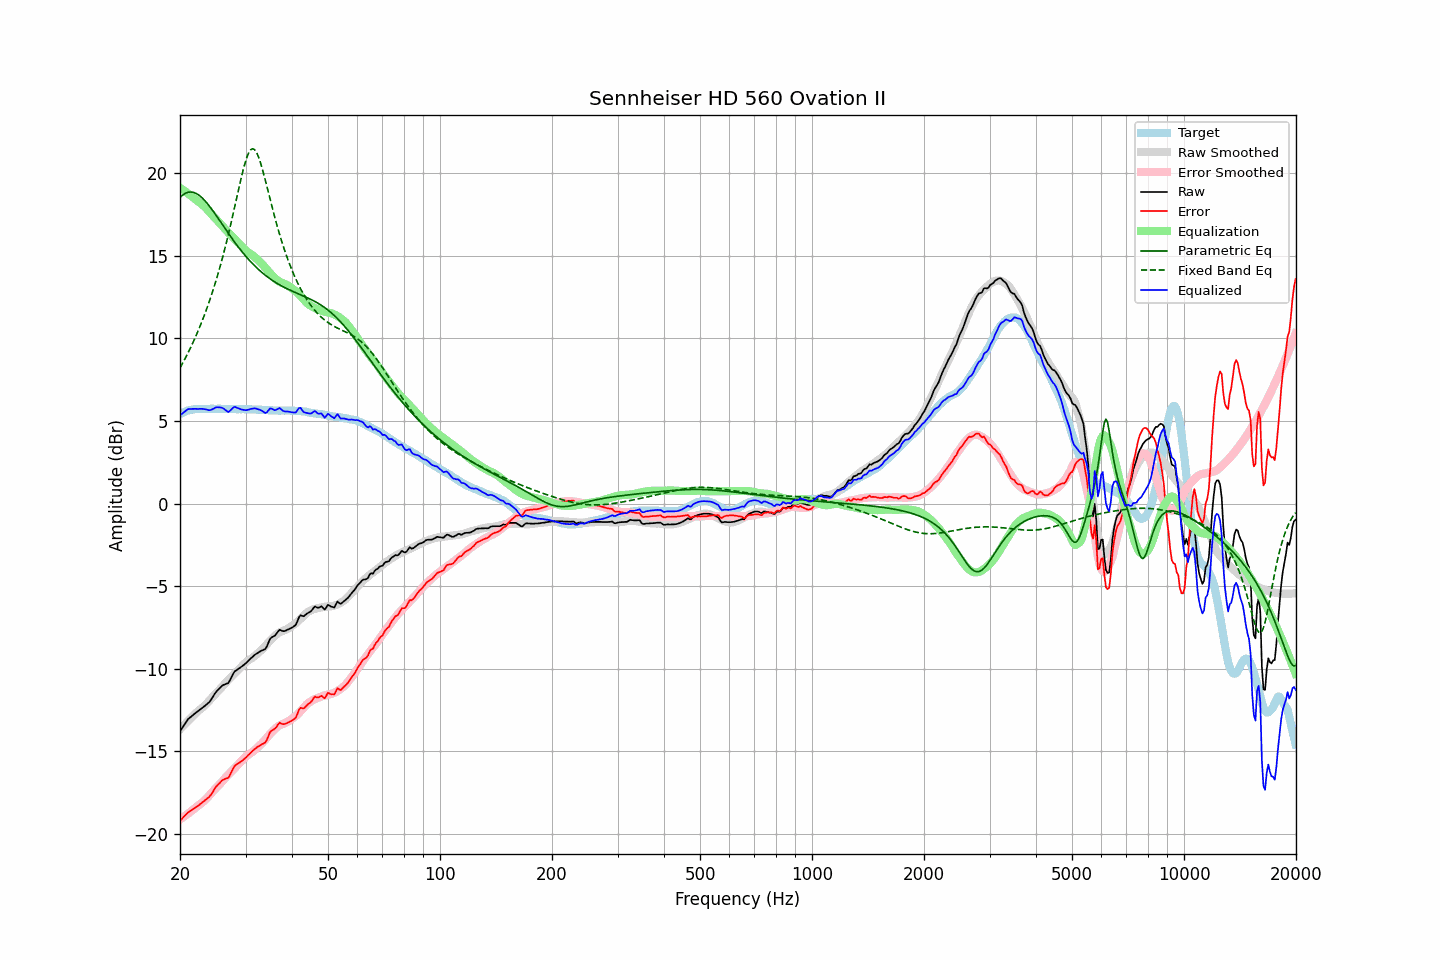

The table this chart was drawn from, first rows:
frequency, raw, error, smoothed, error_smoothed, equalization, parametric_eq, fixed_band_eq, equalized_raw, equalized_smoothed, target
20.00, -13.78, -19.20, -13.66, -19.11, 19.11, 18.53, 8.21, 5.33, 5.45, 5.42
20.20, -13.63, -19.10, -13.56, -19.05, 19.05, 18.62, 8.38, 5.42, 5.49, 5.47
20.40, -13.49, -19.01, -13.46, -18.98, 18.98, 18.70, 8.56, 5.49, 5.52, 5.52
20.61, -13.34, -18.89, -13.36, -18.91, 18.91, 18.76, 8.75, 5.57, 5.55, 5.55
20.81, -13.19, -18.79, -13.25, -18.84, 18.84, 18.81, 8.93, 5.65, 5.58, 5.60
21.02, -13.05, -18.69, -13.15, -18.77, 18.77, 18.84, 9.12, 5.72, 5.61, 5.64
21.23, -12.97, -18.63, -13.06, -18.69, 18.69, 18.85, 9.32, 5.72, 5.64, 5.66
21.44, -12.89, -18.57, -12.96, -18.62, 18.62, 18.86, 9.52, 5.73, 5.66, 5.68
21.66, -12.81, -18.51, -12.86, -18.54, 18.54, 18.84, 9.73, 5.73, 5.68, 5.70
21.87, -12.73, -18.43, -12.77, -18.46, 18.46, 18.81, 9.95, 5.74, 5.70, 5.71
22.09, -12.65, -18.37, -12.67, -18.38, 18.38, 18.77, 10.17, 5.74, 5.71, 5.73
22.31, -12.58, -18.31, -12.58, -18.30, 18.30, 18.72, 10.39, 5.72, 5.72, 5.73
22.54, -12.50, -18.23, -12.50, -18.23, 18.23, 18.65, 10.62, 5.73, 5.73, 5.73
22.76, -12.43, -18.16, -12.43, -18.16, 18.16, 18.57, 10.86, 5.73, 5.73, 5.73
22.99, -12.35, -18.07, -12.35, -18.08, 18.08, 18.48, 11.11, 5.73, 5.74, 5.72
23.22, -12.28, -18.00, -12.26, -18.00, 18.00, 18.38, 11.36, 5.72, 5.74, 5.72
23.45, -12.20, -17.92, -12.17, -17.90, 17.90, 18.28, 11.62, 5.70, 5.74, 5.72
23.69, -12.12, -17.85, -12.06, -17.80, 17.80, 18.16, 11.89, 5.68, 5.74, 5.73
23.92, -12.04, -17.77, -11.95, -17.69, 17.69, 18.04, 12.17, 5.65, 5.74, 5.73
24.16, -11.92, -17.66, -11.84, -17.58, 17.58, 17.91, 12.45, 5.66, 5.74, 5.74
24.40, -11.77, -17.51, -11.73, -17.47, 17.47, 17.78, 12.75, 5.70, 5.74, 5.75
24.65, -11.62, -17.36, -11.63, -17.37, 17.37, 17.65, 13.05, 5.75, 5.74, 5.74
24.89, -11.46, -17.19, -11.53, -17.27, 17.27, 17.51, 13.37, 5.81, 5.74, 5.74
25.14, -11.34, -17.07, -11.43, -17.17, 17.17, 17.37, 13.69, 5.83, 5.74, 5.74
25.39, -11.24, -16.98, -11.33, -17.07, 17.07, 17.23, 14.02, 5.83, 5.74, 5.74
25.65, -11.14, -16.88, -11.22, -16.96, 16.96, 17.08, 14.37, 5.82, 5.74, 5.74
25.91, -11.04, -16.77, -11.11, -16.84, 16.84, 16.94, 14.72, 5.80, 5.74, 5.73
26.16, -10.98, -16.71, -11.00, -16.73, 16.73, 16.80, 15.09, 5.75, 5.74, 5.73
26.43, -10.94, -16.67, -10.89, -16.62, 16.62, 16.65, 15.47, 5.68, 5.73, 5.73
26.69, -10.90, -16.63, -10.78, -16.51, 16.51, 16.51, 15.86, 5.61, 5.73, 5.73
26.96, -10.87, -16.61, -10.68, -16.41, 16.41, 16.37, 16.26, 5.54, 5.73, 5.74
27.23, -10.70, -16.44, -10.58, -16.31, 16.31, 16.23, 16.67, 5.61, 5.73, 5.74
27.50, -10.51, -16.24, -10.49, -16.21, 16.21, 16.09, 17.09, 5.70, 5.73, 5.73
27.77, -10.32, -16.04, -10.39, -16.12, 16.12, 15.96, 17.51, 5.80, 5.72, 5.72
28.05, -10.16, -15.88, -10.29, -16.01, 16.01, 15.82, 17.95, 5.86, 5.72, 5.72
28.33, -10.10, -15.81, -10.19, -15.91, 15.91, 15.69, 18.39, 5.81, 5.72, 5.71
28.62, -10.03, -15.74, -10.09, -15.81, 15.81, 15.56, 18.83, 5.78, 5.72, 5.71
28.90, -9.97, -15.68, -9.99, -15.71, 15.71, 15.44, 19.26, 5.74, 5.72, 5.72
29.19, -9.90, -15.60, -9.89, -15.60, 15.60, 15.31, 19.68, 5.70, 5.71, 5.70
29.48, -9.82, -15.54, -9.79, -15.50, 15.50, 15.19, 20.08, 5.68, 5.71, 5.72
29.78, -9.74, -15.45, -9.69, -15.40, 15.40, 15.08, 20.45, 5.66, 5.71, 5.71
30.08, -9.66, -15.38, -9.60, -15.31, 15.31, 14.96, 20.78, 5.65, 5.71, 5.72
30.38, -9.56, -15.27, -9.53, -15.23, 15.23, 14.85, 21.06, 5.67, 5.71, 5.71
30.68, -9.47, -15.17, -9.46, -15.16, 15.16, 14.74, 21.27, 5.69, 5.70, 5.70
30.99, -9.37, -15.07, -9.40, -15.10, 15.10, 14.64, 21.41, 5.73, 5.70, 5.70
31.30, -9.29, -14.99, -9.34, -15.04, 15.04, 14.53, 21.47, 5.75, 5.70, 5.70
31.61, -9.20, -14.90, -9.26, -14.96, 14.96, 14.43, 21.45, 5.76, 5.70, 5.70
31.93, -9.12, -14.81, -9.18, -14.88, 14.88, 14.34, 21.35, 5.76, 5.69, 5.69
32.24, -9.06, -14.74, -9.10, -14.79, 14.79, 14.25, 21.18, 5.73, 5.69, 5.68
32.57, -9.00, -14.69, -9.01, -14.69, 14.69, 14.16, 20.94, 5.69, 5.68, 5.69
32.89, -8.94, -14.62, -8.92, -14.60, 14.60, 14.07, 20.65, 5.66, 5.68, 5.69
33.22, -8.89, -14.56, -8.83, -14.51, 14.51, 13.98, 20.33, 5.62, 5.67, 5.67
33.55, -8.85, -14.52, -8.73, -14.40, 14.40, 13.90, 19.97, 5.55, 5.67, 5.67
33.89, -8.81, -14.47, -8.62, -14.29, 14.29, 13.82, 19.60, 5.48, 5.66, 5.66
34.23, -8.65, -14.31, -8.51, -14.17, 14.17, 13.75, 19.21, 5.52, 5.66, 5.66
34.57, -8.42, -14.07, -8.41, -14.06, 14.06, 13.68, 18.82, 5.64, 5.65, 5.65
34.92, -8.19, -13.84, -8.30, -13.95, 13.95, 13.61, 18.44, 5.76, 5.65, 5.65
35.27, -8.10, -13.74, -8.20, -13.84, 13.84, 13.54, 18.05, 5.74, 5.64, 5.64
35.62, -8.05, -13.69, -8.10, -13.74, 13.74, 13.47, 17.68, 5.69, 5.64, 5.64
35.97, -8.00, -13.63, -8.01, -13.65, 13.65, 13.41, 17.31, 5.65, 5.64, 5.63
... 635 more rows
